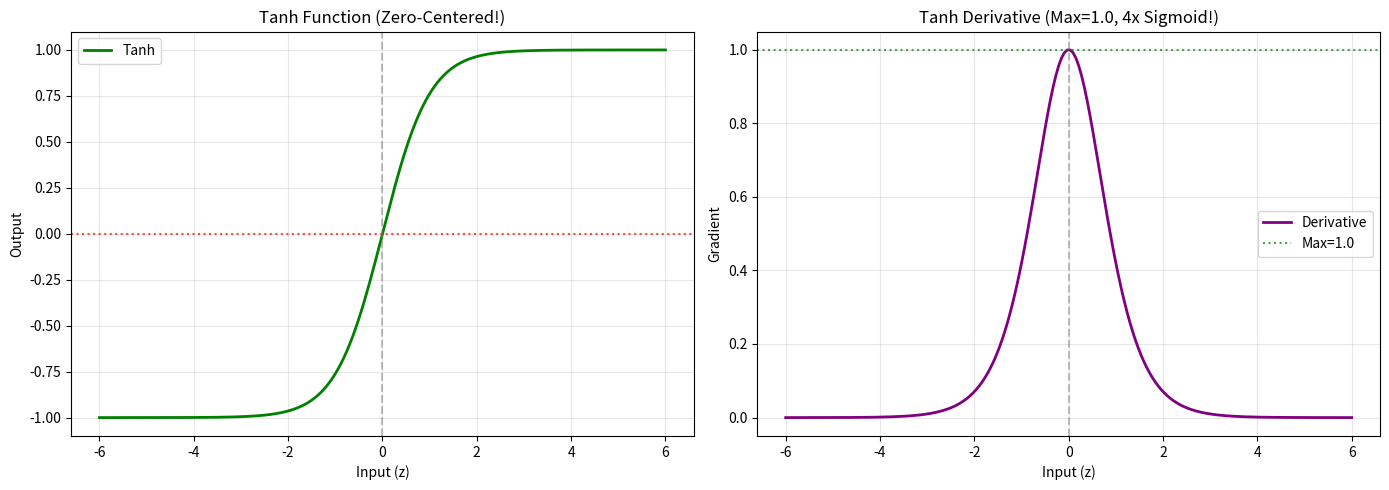

This chart was generated by the following Python code: (Note: this script raises an exception after producing the figure.)
import numpy as np
import matplotlib.pyplot as plt

def tanh(z):
    """
    Tanh activation function from scratch.
    Formula: tanh(z) = (e^z - e^(-z)) / (e^z + e^(-z))
    Output: Always between -1 and 1
    """
    exp_z = np.exp(z)
    exp_neg_z = np.exp(-z)
    return (exp_z - exp_neg_z) / (exp_z + exp_neg_z)

# Test tanh
print("tanh(0) =", tanh(0))      # Expected: 0
print("tanh(2) =", tanh(2))      # Expected: ~0.964
print("tanh(-2) =", tanh(-2))    # Expected: ~-0.964

def tanh_derivative(z):
    """
    Derivative of tanh function.
    Formula: tanh'(z) = 1 - tanh^2(z)
    Maximum: 1.0 at z=0
    """
    t = tanh(z)
    return 1 - t ** 2

# Test derivative
print("tanh_derivative(0) =", tanh_derivative(0))   # Expected: 1.0
print("tanh_derivative(2) =", tanh_derivative(2))   # Expected: ~0.07

z_range = np.linspace(-6, 6, 200)

fig, (ax1, ax2) = plt.subplots(1, 2, figsize=(14, 5))

# Tanh function
ax1.plot(z_range, tanh(z_range), 'g-', linewidth=2, label='Tanh')
ax1.axhline(y=0, color='red', linestyle=':', alpha=0.7)
ax1.axvline(x=0, color='gray', linestyle='--', alpha=0.5)
ax1.set_xlabel('Input (z)')
ax1.set_ylabel('Output')
ax1.set_title('Tanh Function (Zero-Centered!)')
ax1.legend()
ax1.grid(True, alpha=0.3)

# Derivative
ax2.plot(z_range, tanh_derivative(z_range), 'purple', linewidth=2, label='Derivative')
ax2.axhline(y=1.0, color='green', linestyle=':', alpha=0.7, label='Max=1.0')
ax2.axvline(x=0, color='gray', linestyle='--', alpha=0.5)
ax2.set_xlabel('Input (z)')
ax2.set_ylabel('Gradient')
ax2.set_title('Tanh Derivative (Max=1.0, 4x Sigmoid!)')
ax2.legend()
ax2.grid(True, alpha=0.3)

plt.tight_layout()
plt.savefig('outputs/tanh_combined.png', dpi=150)
plt.show()

test_inputs = np.array([-5, -2, -0.5, 0, 0.5, 2, 5])

print("TANH NUMERICAL ANALYSIS")
print("=" * 50)
print(f"{'Input':<10} {'Tanh':<15} {'Derivative':<15}")
print("-" * 40)

for z in test_inputs:
    print(f"{z:<10.1f} {tanh(z):<15.6f} {tanh_derivative(z):<15.6f}")